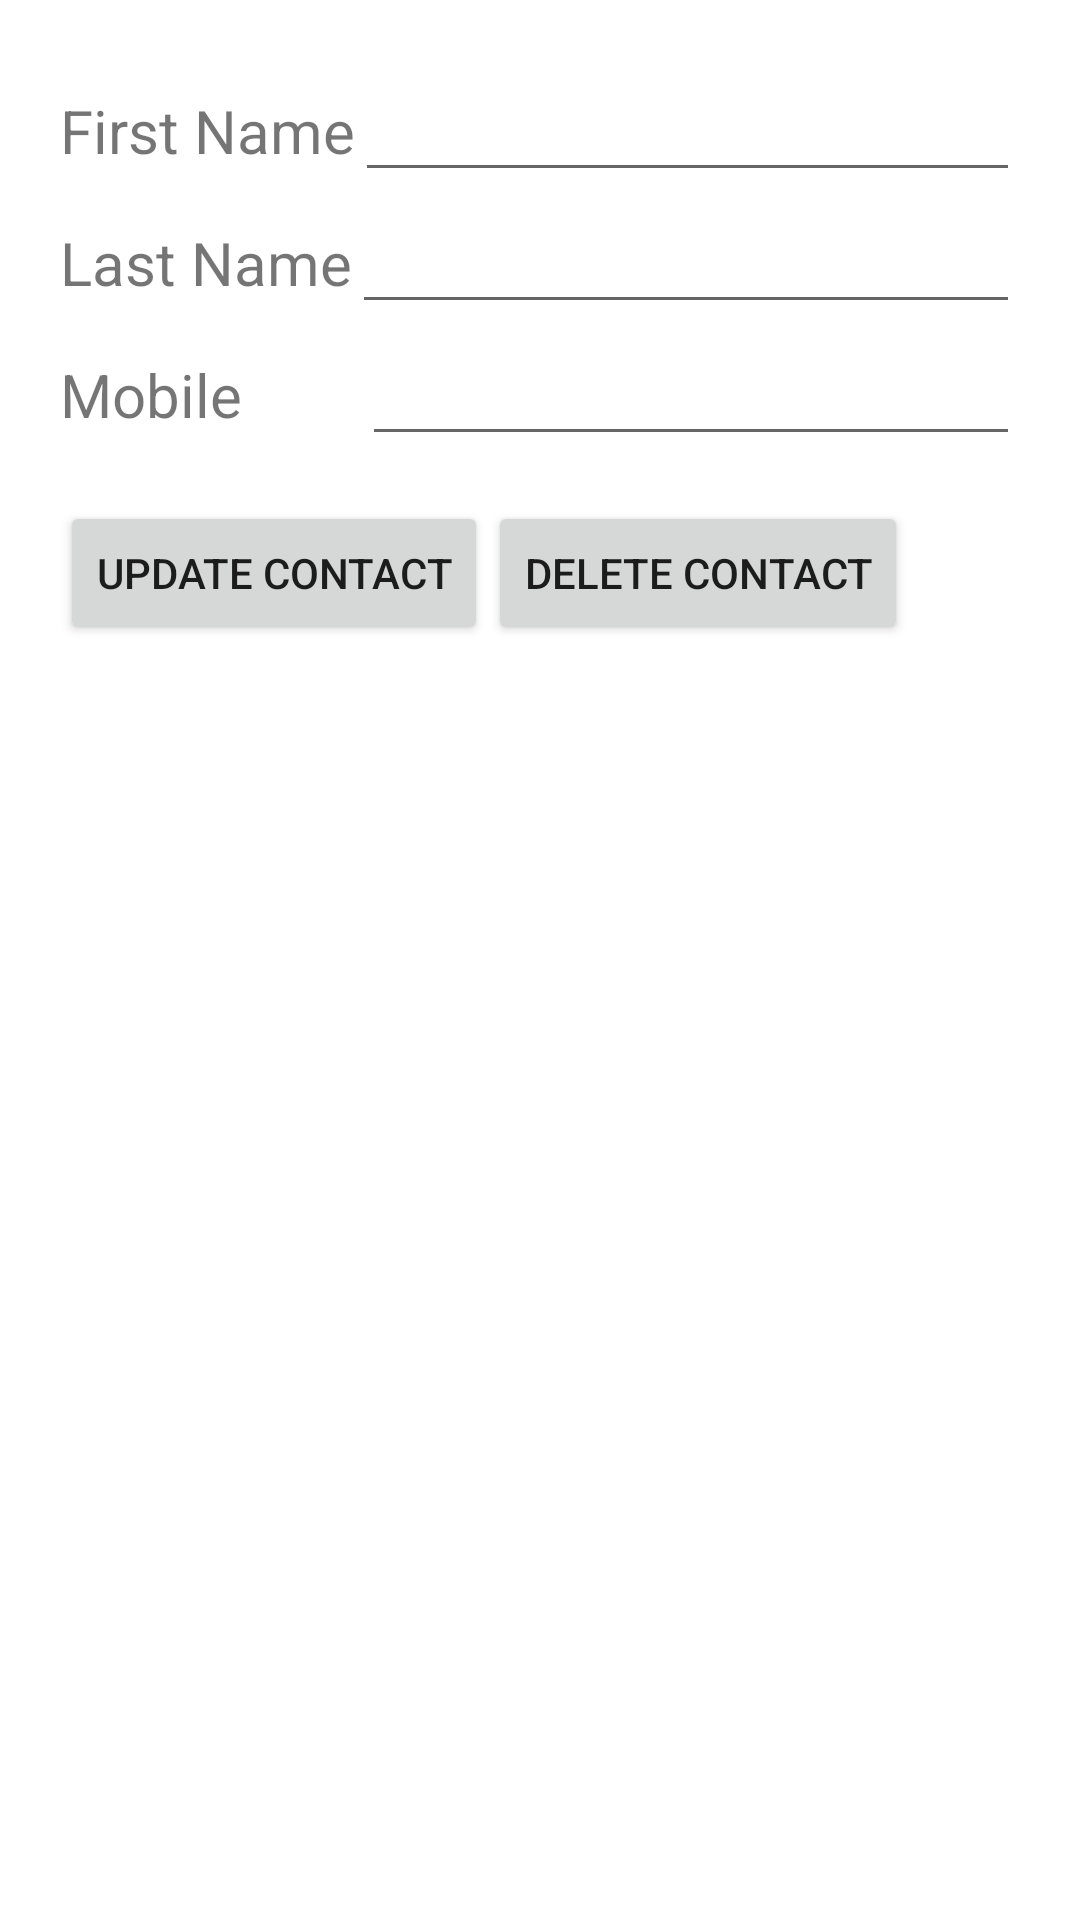

Here is an Android app screen rendered from its layout file. Give the layout XML and the strings, colors and styles it references.
<!-- AndroidManifest.xml: application theme Theme.C302_P08_Secured_Address_Book -->
<!-- res/layout/activity_view_contact_details.xml -->
<?xml version="1.0" encoding="utf-8"?>
<LinearLayout xmlns:android="http://schemas.android.com/apk/res/android"
    xmlns:app="http://schemas.android.com/apk/res-auto"
    xmlns:tools="http://schemas.android.com/tools"
    android:layout_width="match_parent"
    android:layout_height="match_parent"
    tools:context=".ViewContactDetailsActivity"
    android:orientation="vertical"
    android:padding="20dp">

    <LinearLayout
        android:layout_width="match_parent"
        android:layout_height="wrap_content"
        android:orientation="horizontal">

        <TextView
            android:layout_width="wrap_content"
            android:layout_height="wrap_content"
            android:textSize="20sp"
            android:text="First Name"/>

        <EditText
            android:id="@+id/etFirstName"
            android:layout_width="match_parent"
            android:layout_height="wrap_content"
            android:textSize="20sp"/>

    </LinearLayout>

    <LinearLayout
        android:layout_width="match_parent"
        android:layout_height="wrap_content"
        android:orientation="horizontal">

        <TextView
            android:layout_width="wrap_content"
            android:layout_height="wrap_content"
            android:textSize="20sp"
            android:text="Last Name"/>

        <EditText
            android:id="@+id/etLastName"
            android:layout_width="match_parent"
            android:layout_height="wrap_content"
            android:textSize="20sp"/>
    </LinearLayout>

    <LinearLayout
        android:layout_width="match_parent"
        android:layout_height="wrap_content"
        android:orientation="horizontal">

        <TextView
            android:layout_width="wrap_content"
            android:layout_height="wrap_content"
            android:textSize="20sp"
            android:text="Mobile        "/>

        <EditText
            android:id="@+id/etMobile"
            android:layout_width="match_parent"
            android:layout_height="wrap_content"
            android:inputType="phone"
            android:maxLength="8"
            android:textSize="20sp"/>

    </LinearLayout>
    <LinearLayout
        android:layout_width="match_parent"
        android:layout_height="wrap_content"
        android:orientation="horizontal"
        android:paddingTop="15dp">

        <Button
            android:layout_width="wrap_content"
            android:layout_height="wrap_content"
            android:text="Update Contact"
            android:id="@+id/btnUpdate" />

        <Button
            android:layout_width="wrap_content"
            android:layout_height="wrap_content"
            android:text="Delete Contact"
            android:id="@+id/btnDelete" />
    </LinearLayout>

</LinearLayout>
<!-- resources referenced by this layout -->
<resources>
  <style name="Theme.C302_P08_Secured_Address_Book" parent="Theme.MaterialComponents.DayNight.DarkActionBar">
          
          <item name="colorPrimary">@color/purple_500</item>
          <item name="colorPrimaryVariant">@color/purple_700</item>
          <item name="colorOnPrimary">@color/white</item>
          
          <item name="colorSecondary">@color/teal_200</item>
          <item name="colorSecondaryVariant">@color/teal_700</item>
          <item name="colorOnSecondary">@color/black</item>
          
          <item name="android:statusBarColor" tools:targetApi="l">?attr/colorPrimaryVariant</item>
          
      </style>
  <!-- not gathered from this repository: default colours our renderer supplied (Android Studio template values) -->
  <color name="purple_500">#FF6200EE</color>
  <color name="purple_700">#FF3700B3</color>
  <color name="teal_200">#FF03DAC5</color>
  <color name="teal_700">#FF018786</color>
  <color name="black">#FF000000</color>
  <color name="white">#FFFFFFFF</color>
</resources>
